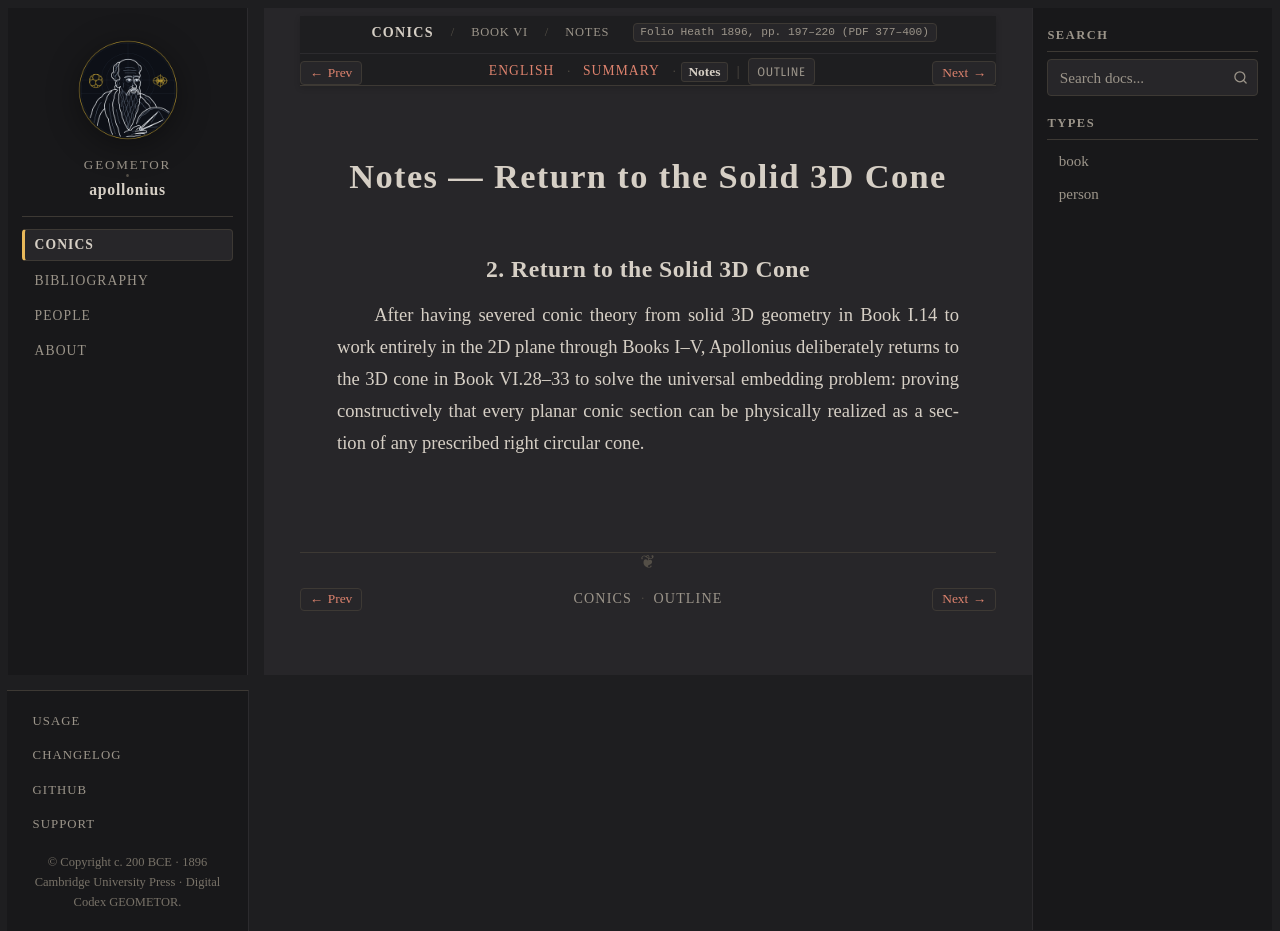

repository: geometor/apollonius · page: conics/book_06/sec_02_cone_embedding/notes.html · generator: sphinx

:layout: book
:canonical_id: VI.28–33 (Notes)
:breadcrumb_title: Notes
:order: 2
:tracks: English: index | Summary: summary | Notes: notes
:folio: Heath 1896, pp. 197–220 (PDF 377–400)

Notes — Return to the Solid 3D Cone
===================================

2. Return to the Solid 3D Cone
------------------------------

After having severed conic theory from solid 3D geometry in Book I.14 to work entirely in the 2D plane through Books I–V, Apollonius deliberately returns to the 3D cone in Book VI.28–33 to solve the universal embedding problem: proving constructively that every planar conic section can be physically realized as a section of any prescribed right circular cone.
